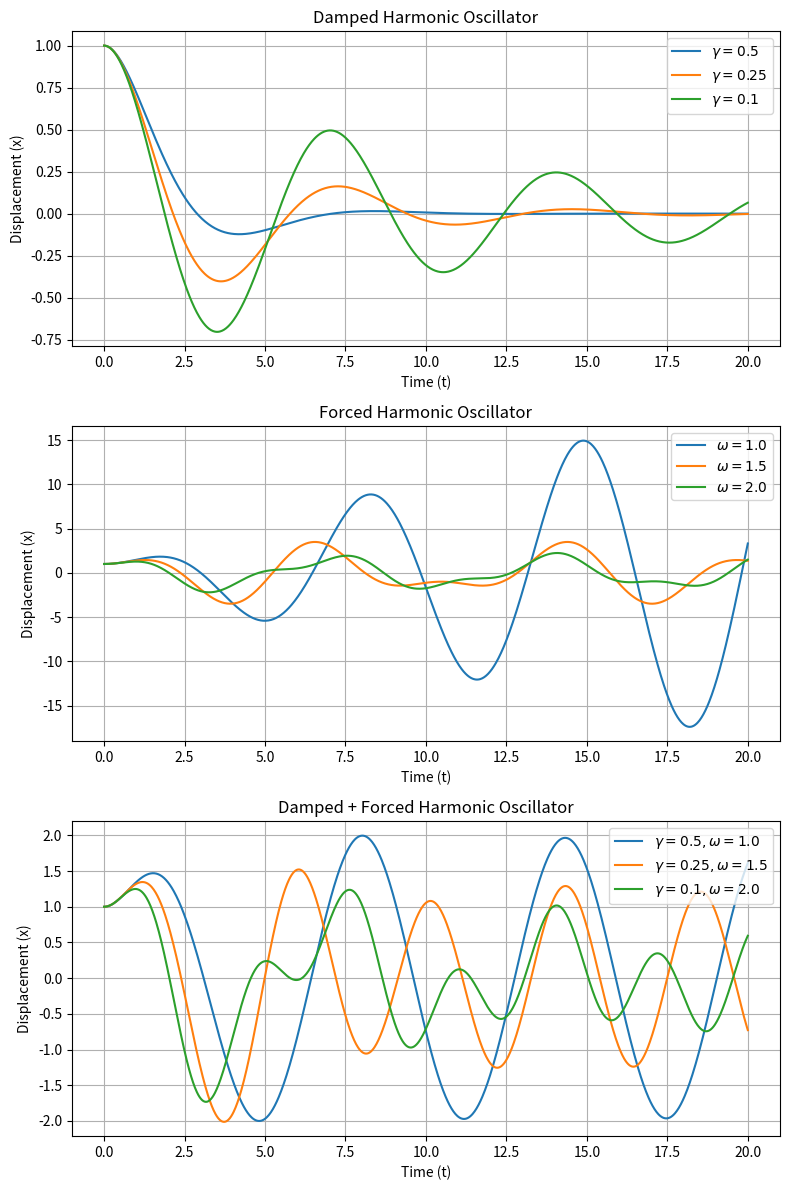

Write the Python code that produced this figure. (Note: this script raises an exception after producing the figure.)
from pathlib import Path

import matplotlib.pyplot as plt
import numpy as np
import sympy as sp

m, t, omega, omega0 = sp.symbols("m t omega omega0", positive=True, real=True)
gamma, F0 = sp.symbols("gamma F0", real=True)

x = sp.Function("x")(t)

# x'' + 2 * gamma * omega0 * x' + omega0^2 * x = 0
damped_eq = sp.Eq(
    x.diff(t, t) + 2 * gamma * x.diff(t) + omega0 * omega0 * x,
    0,
)
sp.pprint(damped_eq)
sp.pprint(sp.dsolve(damped_eq, x))

# x'' + omega0 * omega0 * x = 1/m * F0 * cos(omega * t)
forced_eq = sp.Eq(
    x.diff(t, t) + omega0 * omega0 * x,
    F0 * sp.cos(omega * t) / m,
)
sp.pprint(forced_eq)
sp.pprint(sp.dsolve(forced_eq, x))

# x'' + 2 * gamma * x' + omega0^2 * x = F0/m * cos(omega * t)
damped_forced_eq = sp.Eq(
    x.diff(t, t) + 2 * gamma * x.diff(t) + omega0 * omega0 * x,
    F0 * sp.cos(omega * t) / m,
)
sp.pprint(damped_forced_eq)
damped_forced_sol = sp.dsolve(
    damped_forced_eq, x, ics={x.subs(t, 0): 1, x.diff(t).subs(t, 0): 0}
)
sp.pprint(damped_forced_sol)

ics = {x.subs(t, 0): 1, x.diff(t).subs(t, 0): 0}
consts = {m: 1, omega0: 0.9, F0: 2}

damped_func = [
    (
        gamma_val,
        sp.lambdify(
            t,
            sp.dsolve(damped_eq, x, ics=ics).subs(consts).subs({gamma: gamma_val}).rhs,
            "numpy",
        ),
    )
    for gamma_val in [0.5, 0.25, 0.1]
]

forced_func = [
    (
        omega_val,
        sp.lambdify(
            t,
            sp.dsolve(forced_eq, x, ics=ics).subs(consts).subs({omega: omega_val}).rhs,
            "numpy",
        ),
    )
    for omega_val in [1.0, 1.5, 2.0]
]

damped_forced_func = [
    (
        (gamma_val, omega_val),
        sp.lambdify(
            t,
            damped_forced_sol.subs(consts)
            .subs({gamma: gamma_val, omega: omega_val})
            .rhs,
            "numpy",
        ),
    )
    for gamma_val, omega_val in [(0.5, 1.0), (0.25, 1.5), (0.1, 2.0)]
]

fig, [ax_d, ax_f, ax_df] = plt.subplots(nrows=3, figsize=(8, 12))
time = np.linspace(0, 20, 1000)

ax_d.set_title("Damped Harmonic Oscillator")
ax_d.set_xlabel("Time (t)")
ax_d.set_ylabel("Displacement (x)")

for gamma_val, func in damped_func:
    ax_d.plot(time, func(time), label=f"$\\gamma = {gamma_val}$")

ax_d.legend()
ax_d.grid()

ax_f.set_title("Forced Harmonic Oscillator")
ax_f.set_xlabel("Time (t)")
ax_f.set_ylabel("Displacement (x)")

for omega_val, func in forced_func:
    ax_f.plot(time, func(time), label=f"$\\omega = {omega_val}$")

ax_f.legend()
ax_f.grid()

ax_df.set_title("Damped + Forced Harmonic Oscillator")
ax_df.set_xlabel("Time (t)")
ax_df.set_ylabel("Displacement (x)")

for (gamma_val, omega_val), func in damped_forced_func:
    ax_df.plot(
        time,
        func(time),
        label=f"$\\gamma = {gamma_val}, \\omega = {omega_val}$",
    )

ax_df.legend()
ax_df.grid()

fig.tight_layout()
fig.savefig(Path(__file__).with_suffix(".pdf"))
# plt.show()
